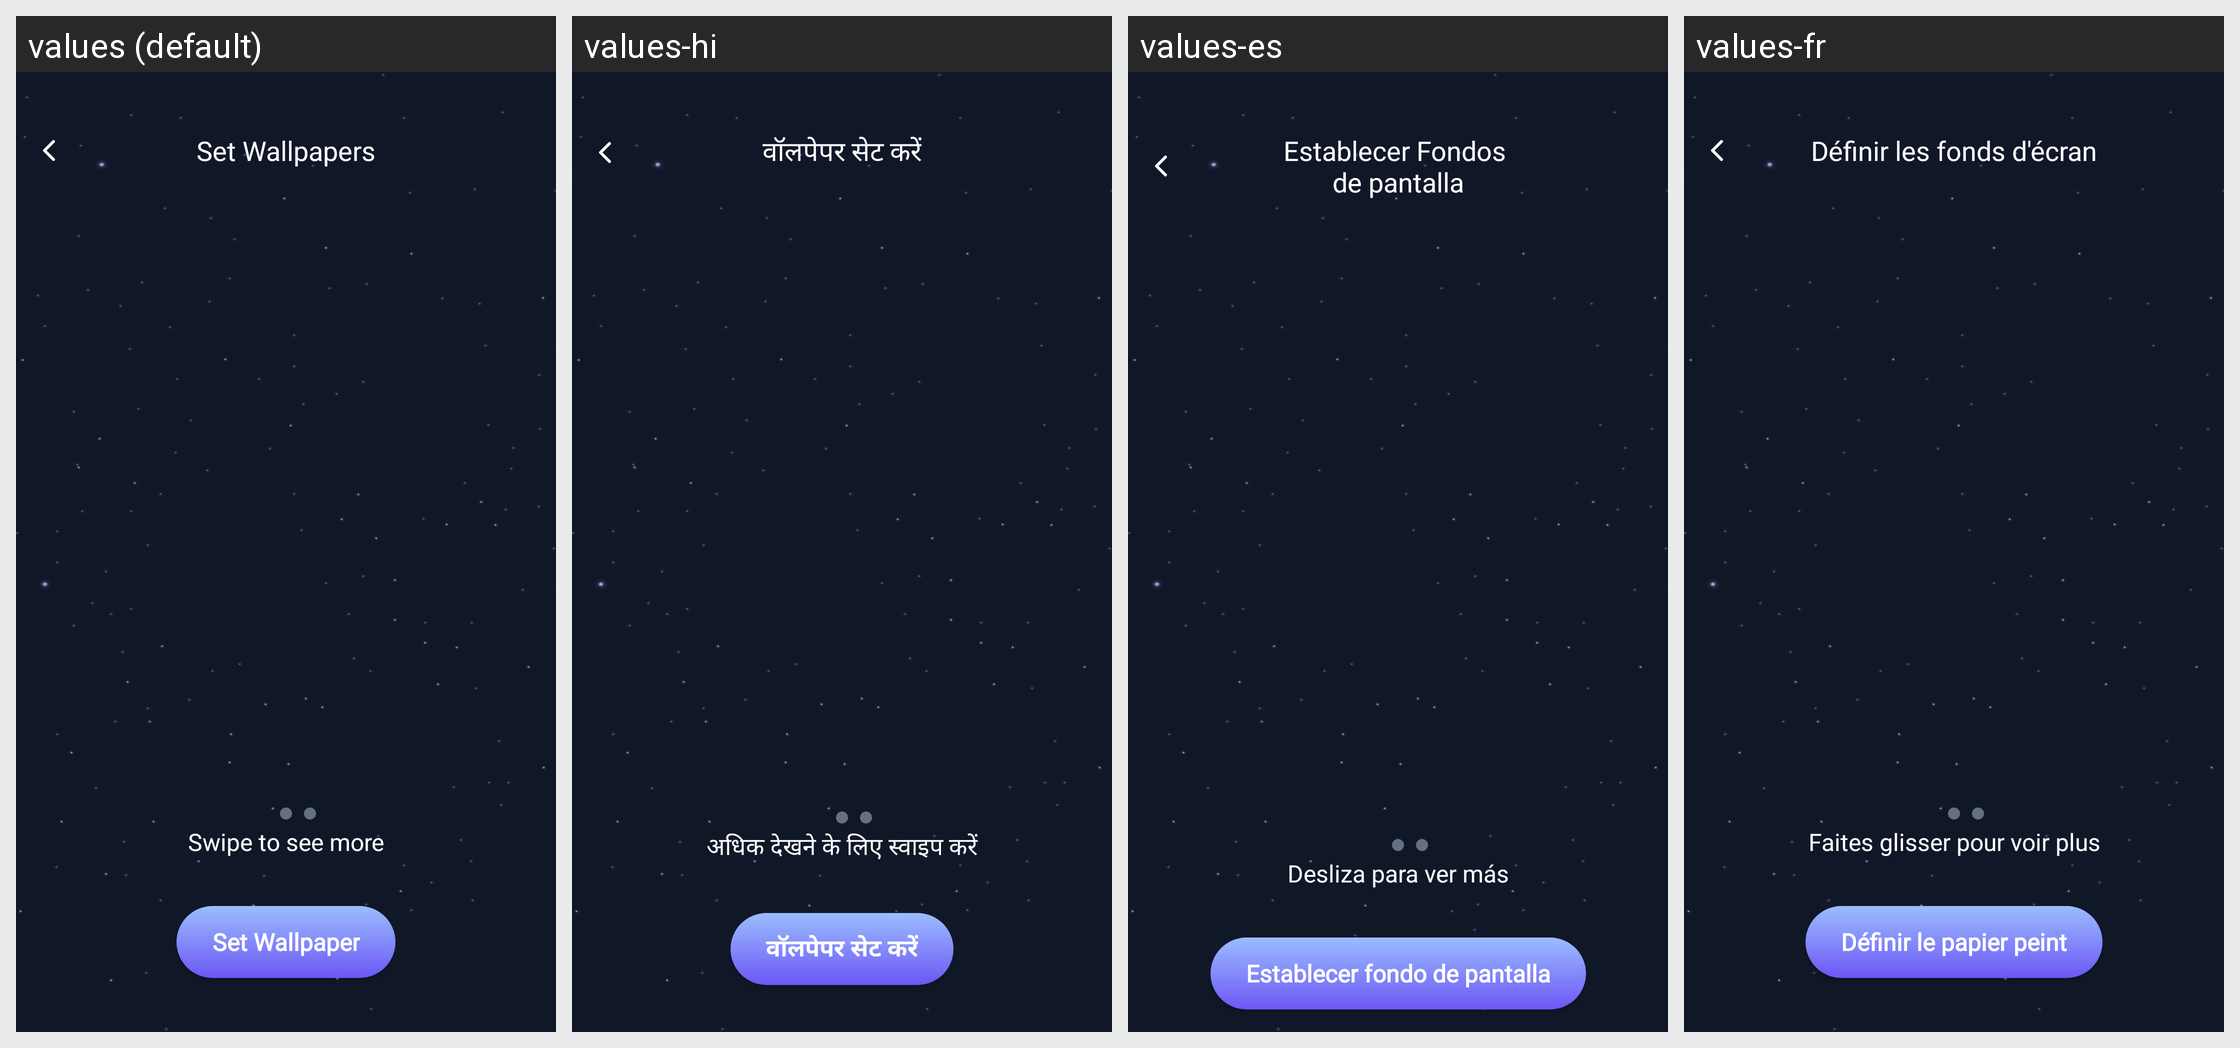

For this localized Android screen grid, give each drawn string resource with its value in every locale shown.
Android screen res/layout/activity_setwallpaper.xml rendered under 4 locales, left to right: values (default), values-hi, values-es, values-fr. Device: Nexus 5 (rendered at 1080×1920; each locale shown at half size, 540×960, under a caption strip naming it); theme Theme.WallPaper.
Other locales in the repository, not shown: values-de, values-en, values-in, values-pt, values-zh.
Strings drawn on this screen, with the default value and each locale's value (text and hints the layout hard-codes, and strings that could not be matched under every locale, appear in the picture but are not listed):

set_wallpapers
  values: Set Wallpapers
  values-hi: वॉलपेपर सेट करें
  values-es: Establecer Fondos 
      de pantalla
  values-fr: Définir les fonds d'écran

swipe_to_see_more
  values: Swipe to see more
  values-hi: अधिक देखने के लिए स्वाइप करें
  values-es: Desliza para ver más
  values-fr: Faites glisser pour voir plus

set_wallpaper
  values: Set Wallpaper
  values-hi: वॉलपेपर सेट करें
  values-es: Establecer fondo de pantalla
  values-fr: Définir le papier peint
